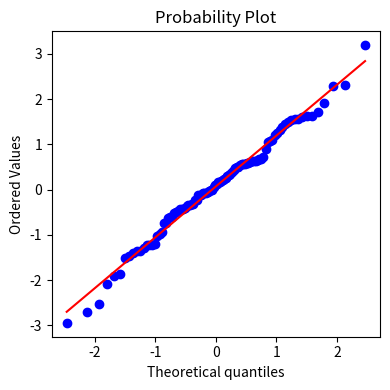

Write Python code to recreate this figure.
from pathlib import Path
import pandas as pd
import numpy as np
from scipy import stats

import seaborn as sns
import matplotlib.pylab as plt
fig, ax = plt.subplots(figsize=(4, 4))

norm_sample = stats.norm.rvs(size=100)
stats.probplot(norm_sample, plot=ax)

plt.tight_layout()
plt.show()
